Run: headless pygame with SDL's dummy video driver; simulated clock (each Clock.tick advances the game by its frame time, no real sleeping); random seed 0; keys injected as events and as key.get_pressed() state; no mouse input; restart key SPACE tapped at the start of phases 3 and 4.
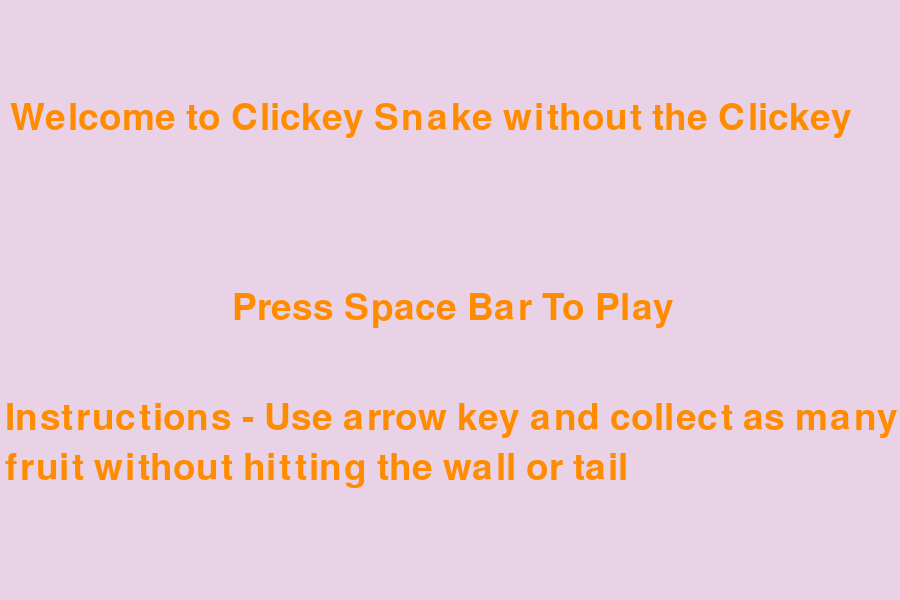
Frame 1 of 4 · flips 1–60 · no input
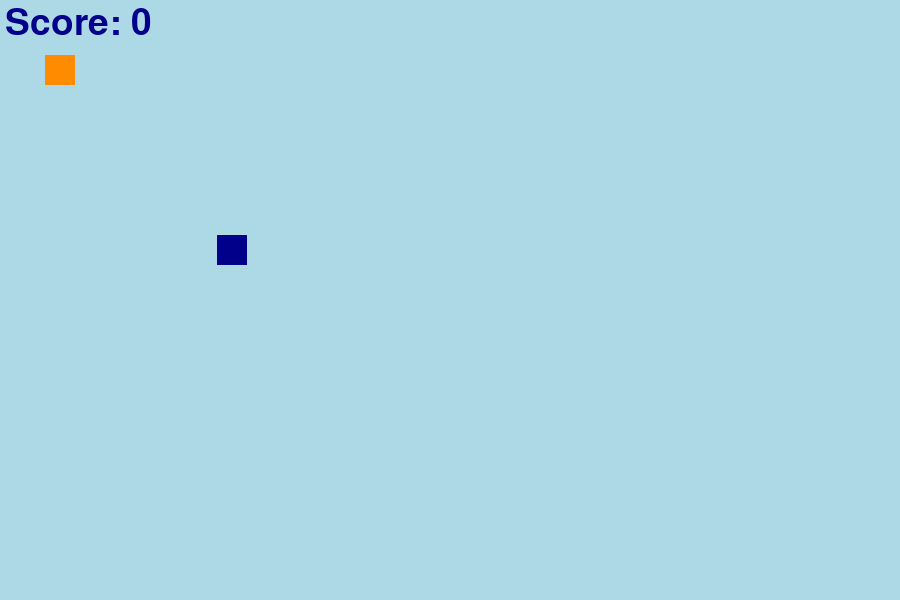
Frame 2 of 4 · flips 61–180 · tapped SPACE, RETURN · held RIGHT (→), D
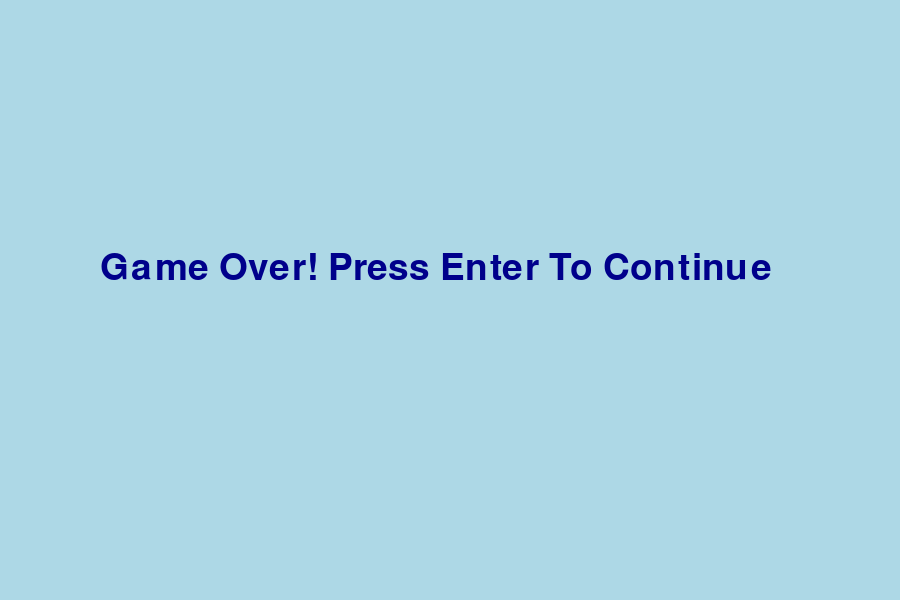
Frame 3 of 4 · flips 181–300 · tapped SPACE · held DOWN (↓), S
Frame 4 of 4 · flips 301–420 · tapped SPACE · held LEFT (←), A, UP (↑), W · screen unchanged from frame 3, image omitted

The pygame program that drew these frames:

import pygame
import random

pygame.init()

# Colors
light_blue = (173,216,230)
dark_blue = (0,0,139)
orange = (255,140,0)

# Creating window
screen_width = 900
screen_height = 600
gameWindow = pygame.display.set_mode((screen_width, screen_height))

# Game Title
pygame.display.set_caption("Clickey Snake")
pygame.display.update()
clock = pygame.time.Clock()
font = pygame.font.SysFont(None, 55)
user_text = ''

def text_screen(text, color, x, y):
    screen_text = font.render(text, True, color)
    gameWindow.blit(screen_text, [x,y])


def plot_snake(gameWindow, color, snk_list, snake_size):
    for x,y in snk_list:
        pygame.draw.rect(gameWindow, color, [x, y, snake_size, snake_size])


def welcome():
    exit_game = False
    while not exit_game:
        gameWindow.fill((233,210,229))
        text_surface = font.render(user_text, True, orange)
        gameWindow.blit(text_surface, (0,0))
        text_screen("Welcome to Clickey Snake without the Clickey", orange, 10, 100)
        text_screen("Instructions - Use arrow key and collect as many fuit without collison", orange, 5, 400)
        text_screen("fruit without hitting the wall or tail", orange, 5, 450)
        text_screen("Press Space Bar To Play", orange, 232, 290)
        for event in pygame.event.get():
            if event.type == pygame.QUIT:
                exit_game = True
            if event.type == pygame.KEYDOWN:
                if event.key == pygame.K_SPACE:
                    gameloop()

        pygame.display.update()
        clock.tick(60)

# Game Loop
def gameloop():
    # Game specific variables
    exit_game = False
    game_over = False
    snake_x = 45
    snake_y = 55
    velocity_x = 0
    velocity_y = 0
    snk_list = []
    snk_length = 1

    food_x = random.randint(20, screen_width / 2)
    food_y = random.randint(20, screen_height / 2)
    score = 0
    init_velocity = 5
    snake_size = 30
    fps = 60
    while not exit_game:
        if game_over:
            gameWindow.fill(light_blue)
            text_screen("Game Over! Press Enter To Continue", dark_blue, 100, 250)

            for event in pygame.event.get():
                if event.type == pygame.QUIT:
                    exit_game = True

                if event.type == pygame.KEYDOWN:
                    if event.key == pygame.K_RETURN:
                        gameloop()

        else:

            for event in pygame.event.get():
                if event.type == pygame.QUIT:
                    exit_game = True

                if event.type == pygame.KEYDOWN:
                    if event.key == pygame.K_RIGHT:
                        velocity_x = init_velocity
                        velocity_y = 0

                    if event.key == pygame.K_LEFT:
                        velocity_x = - init_velocity
                        velocity_y = 0

                    if event.key == pygame.K_UP:
                        velocity_y = - init_velocity
                        velocity_x = 0

                    if event.key == pygame.K_DOWN:
                        velocity_y = init_velocity
                        velocity_x = 0

            snake_x = snake_x + velocity_x
            snake_y = snake_y + velocity_y

            if abs(snake_x - food_x)<6 and abs(snake_y - food_y)<6:
                score +=1
                food_x = random.randint(20, screen_width / 2)
                food_y = random.randint(20, screen_height / 2)
                snk_length +=5

            gameWindow.fill(light_blue)
            text_screen("Score: " + str(score * 10), dark_blue, 5, 5)
            pygame.draw.rect(gameWindow, dark_blue, [food_x, food_y, snake_size, snake_size])


            head = []
            head.append(snake_x)
            head.append(snake_y)
            snk_list.append(head)

            if len(snk_list)>snk_length:
                del snk_list[0]

            if head in snk_list[:-1]:
                game_over = True

            if snake_x<0 or snake_x>screen_width or snake_y<0 or snake_y>screen_height:
                game_over = True
            plot_snake(gameWindow, orange, snk_list, snake_size)
        pygame.display.update()
        clock.tick(fps)

    pygame.quit()
    quit()
welcome()
